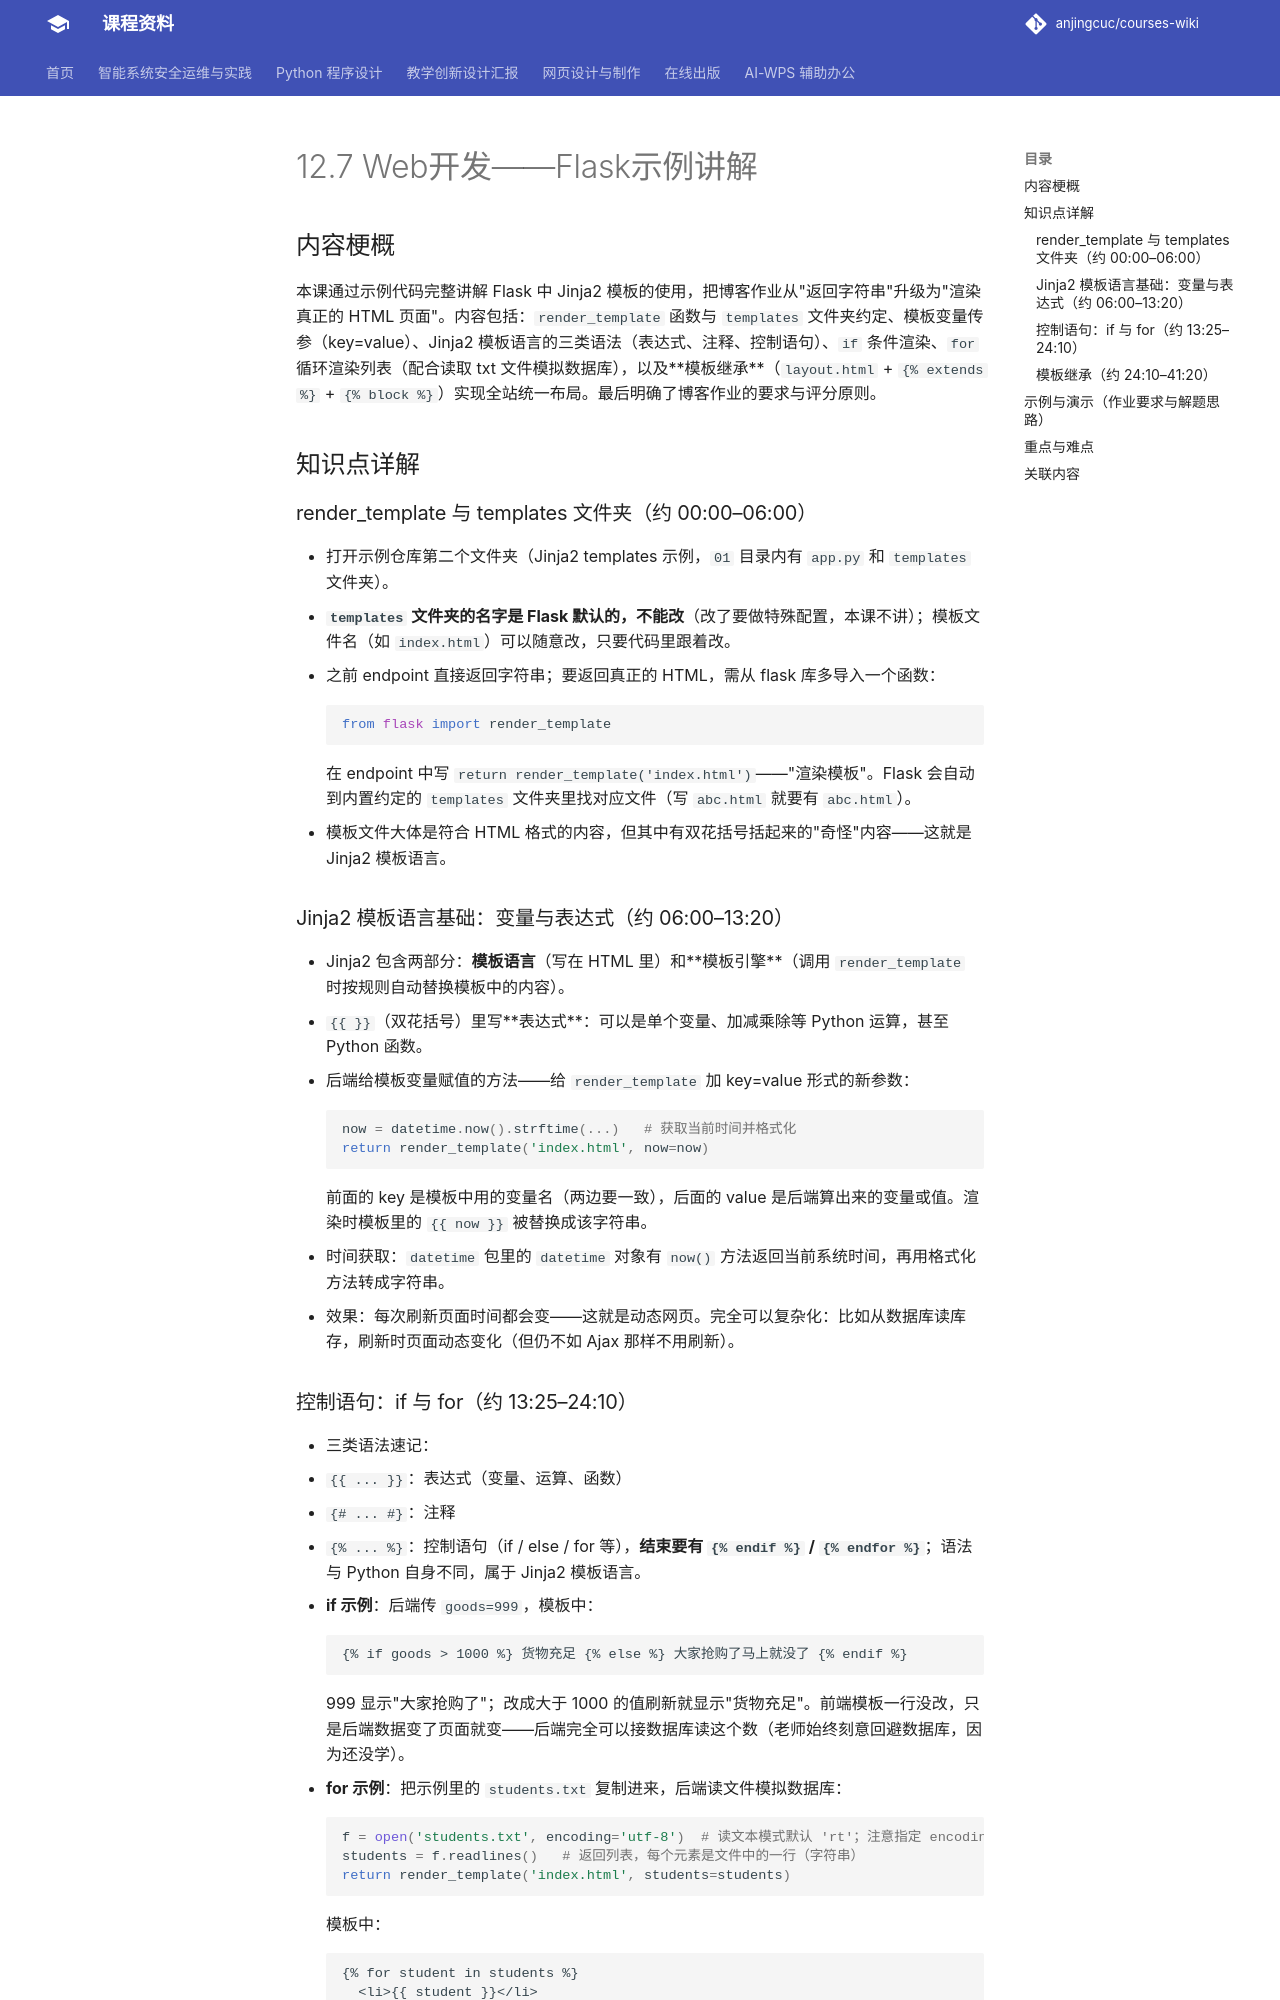

repository: anjingcuc/courses-wiki · page: python/v2/notes/12.7-Web开发-Flask示例讲解/index.html · generator: mkdocs

# 12.7 Web开发——Flask示例讲解

## 内容梗概

本课通过示例代码完整讲解 Flask 中 Jinja2 模板的使用，把博客作业从"返回字符串"升级为"渲染真正的 HTML 页面"。内容包括：`render_template` 函数与 `templates` 文件夹约定、模板变量传参（key=value）、Jinja2 模板语言的三类语法（表达式、注释、控制语句）、`if` 条件渲染、`for` 循环渲染列表（配合读取 txt 文件模拟数据库），以及**模板继承**（`layout.html` + `{% extends %}` + `{% block %}`）实现全站统一布局。最后明确了博客作业的要求与评分原则。

## 知识点详解

### render_template 与 templates 文件夹（约 00:00–06:00）

- 打开示例仓库第二个文件夹（Jinja2 templates 示例，`01` 目录内有 `app.py` 和 `templates` 文件夹）。
- **`templates` 文件夹的名字是 Flask 默认的，不能改**（改了要做特殊配置，本课不讲）；模板文件名（如 `index.html`）可以随意改，只要代码里跟着改。
- 之前 endpoint 直接返回字符串；要返回真正的 HTML，需从 flask 库多导入一个函数：
  ```python
  from flask import render_template
  ```
  在 endpoint 中写 `return render_template('index.html')`——"渲染模板"。Flask 会自动到内置约定的 `templates` 文件夹里找对应文件（写 `abc.html` 就要有 `abc.html`）。
- 模板文件大体是符合 HTML 格式的内容，但其中有双花括号括起来的"奇怪"内容——这就是 Jinja2 模板语言。

### Jinja2 模板语言基础：变量与表达式（约 06:00–13:20）

- Jinja2 包含两部分：**模板语言**（写在 HTML 里）和**模板引擎**（调用 `render_template` 时按规则自动替换模板中的内容）。
- `{{ }}`（双花括号）里写**表达式**：可以是单个变量、加减乘除等 Python 运算，甚至 Python 函数。
- 后端给模板变量赋值的方法——给 `render_template` 加 key=value 形式的新参数：
  ```python
  now = datetime.now().strftime(...)   # 获取当前时间并格式化
  return render_template('index.html', now=now)
  ```
  前面的 key 是模板中用的变量名（两边要一致），后面的 value 是后端算出来的变量或值。渲染时模板里的 `{{ now }}` 被替换成该字符串。
- 时间获取：`datetime` 包里的 `datetime` 对象有 `now()` 方法返回当前系统时间，再用格式化方法转成字符串。
- 效果：每次刷新页面时间都会变——这就是动态网页。完全可以复杂化：比如从数据库读库存，刷新时页面动态变化（但仍不如 Ajax 那样不用刷新）。
